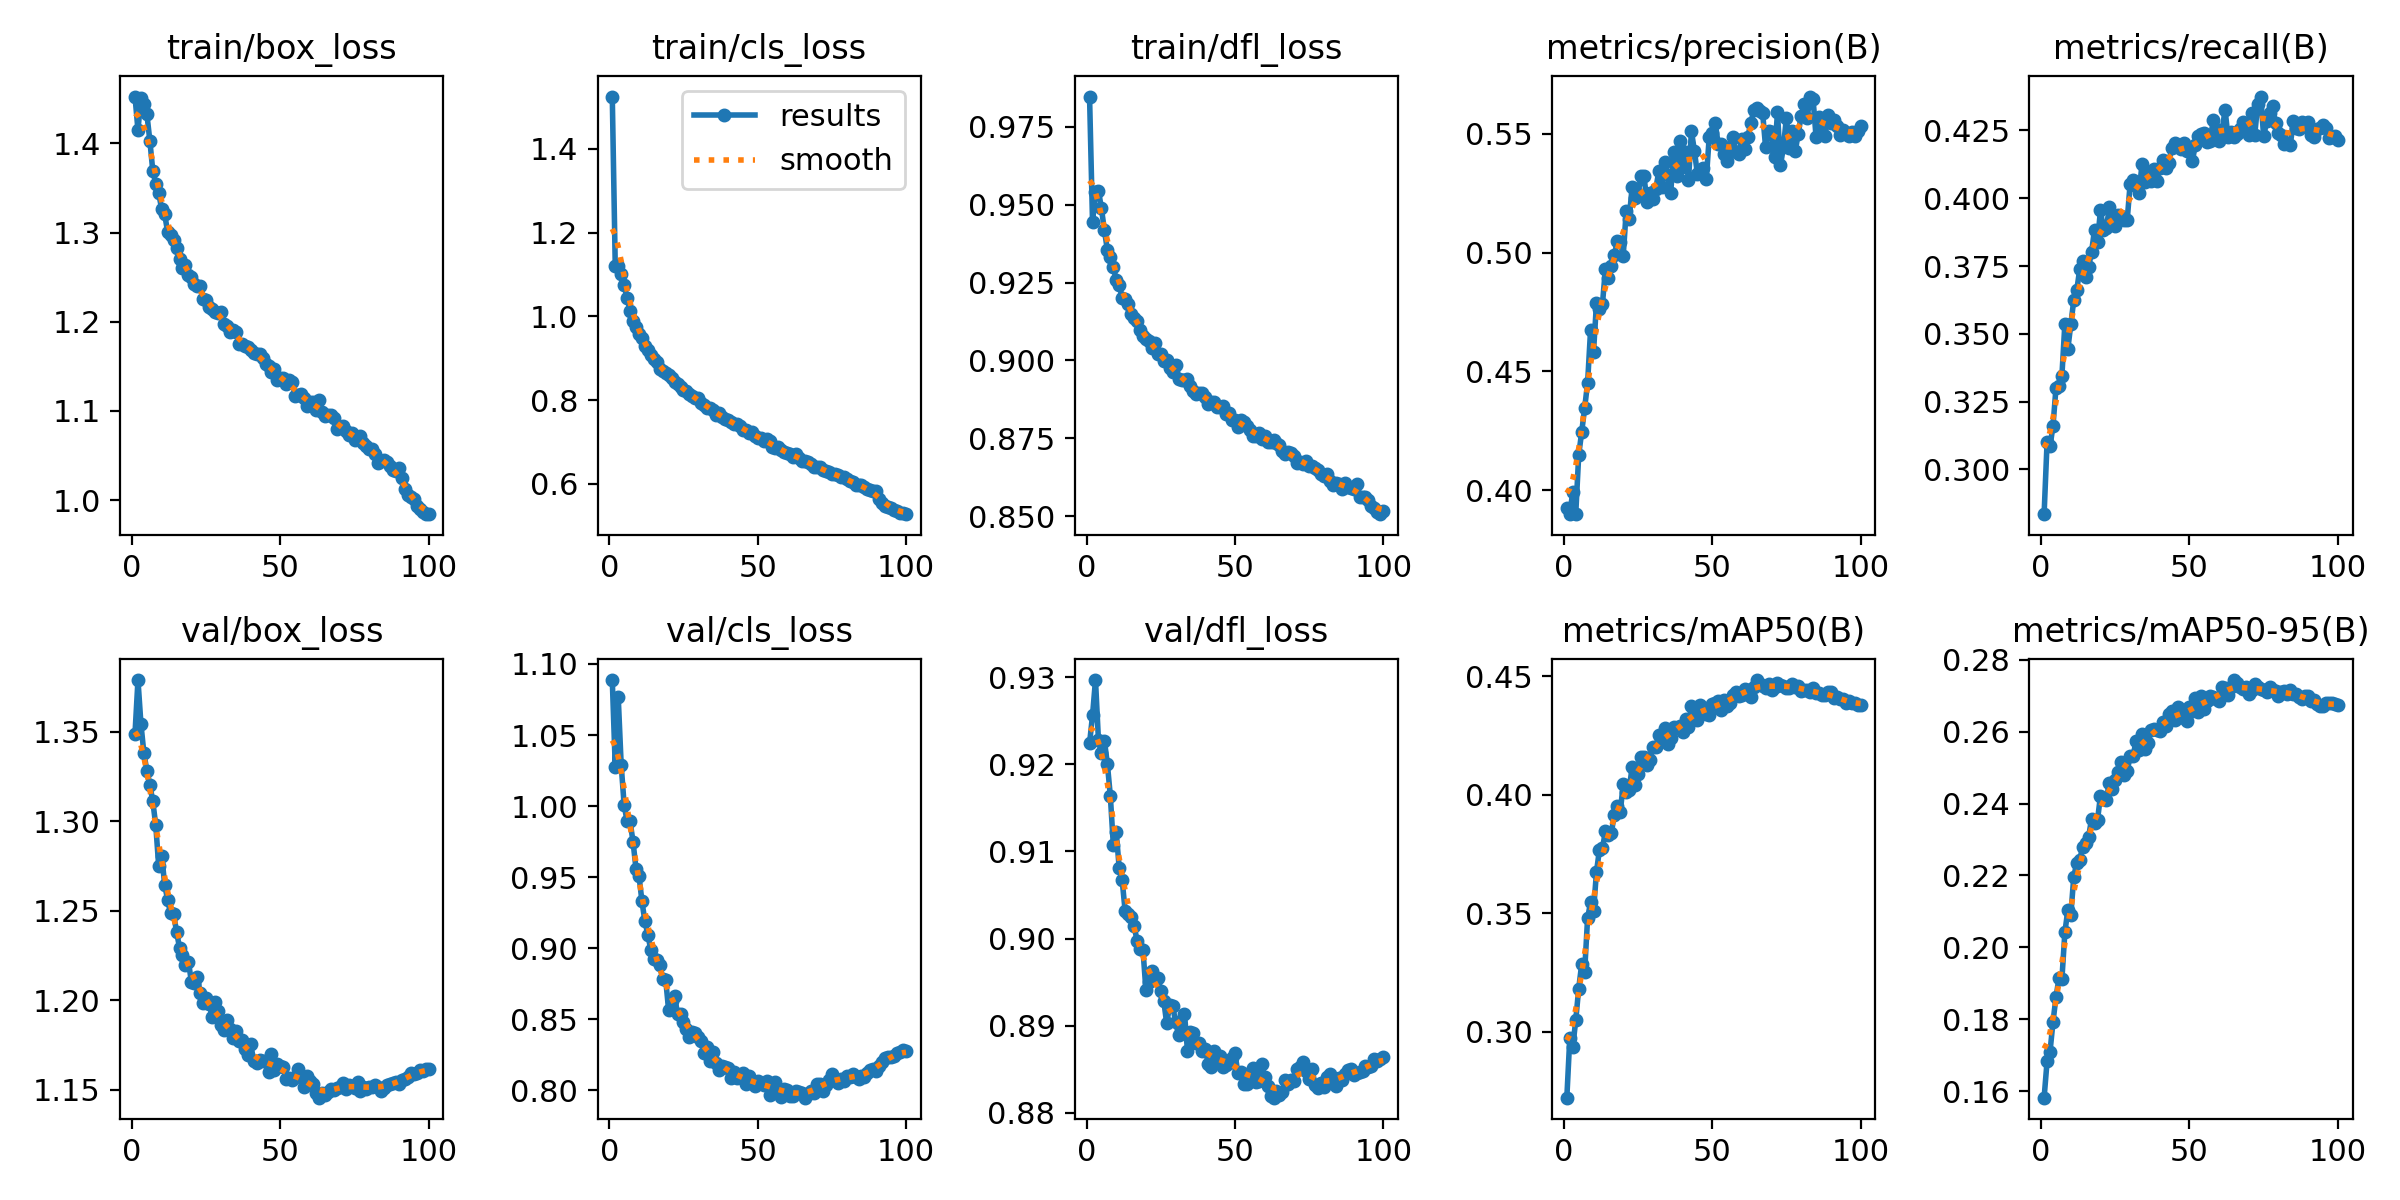

Values plotted in this chart, from the file beside it:
epoch, train/box_loss, train/cls_loss, train/dfl_loss, metrics/precision(B), metrics/recall(B), metrics/mAP50(B), metrics/mAP50-95(B), val/box_loss, val/cls_loss, val/dfl_loss, lr/pg0, lr/pg1, lr/pg2
1, 1.452, 1.525, 0.9848, 0.3925, 0.2835, 0.2722, 0.1582, 1.349, 1.089, 0.9224, 0.003325, 0.003325, 0.003325
2, 1.415, 1.121, 0.9445, 0.3901, 0.3101, 0.2974, 0.1683, 1.379, 1.028, 0.9256, 0.006593, 0.006593, 0.006593
3, 1.451, 1.12, 0.954, 0.3995, 0.3085, 0.2935, 0.1711, 1.354, 1.077, 0.9297, 0.009794, 0.009794, 0.009794
4, 1.444, 1.101, 0.9546, 0.3901, 0.3161, 0.3048, 0.1793, 1.338, 1.029, 0.9228, 0.009703, 0.009703, 0.009703
5, 1.433, 1.075, 0.9488, 0.4148, 0.33, 0.3182, 0.1862, 1.328, 1.001, 0.9213, 0.009703, 0.009703, 0.009703
6, 1.403, 1.043, 0.9418, 0.4245, 0.3308, 0.3284, 0.1914, 1.32, 0.9893, 0.9227, 0.009604, 0.009604, 0.009604
7, 1.369, 1.014, 0.9355, 0.4345, 0.3346, 0.3253, 0.1912, 1.311, 0.9891, 0.9201, 0.009505, 0.009505, 0.009505
8, 1.355, 0.9901, 0.9334, 0.4453, 0.3538, 0.348, 0.2042, 1.298, 0.9748, 0.9164, 0.009406, 0.009406, 0.009406
9, 1.344, 0.976, 0.93, 0.4674, 0.3444, 0.3546, 0.2104, 1.275, 0.9558, 0.9108, 0.009307, 0.009307, 0.009307
10, 1.326, 0.9573, 0.9258, 0.4583, 0.3534, 0.3511, 0.2089, 1.281, 0.9509, 0.9122, 0.009208, 0.009208, 0.009208
11, 1.321, 0.9477, 0.9242, 0.4788, 0.3624, 0.3675, 0.2197, 1.264, 0.933, 0.9081, 0.009109, 0.009109, 0.009109
12, 1.301, 0.9284, 0.9202, 0.4764, 0.366, 0.3769, 0.2235, 1.256, 0.9187, 0.9067, 0.00901, 0.00901, 0.00901
13, 1.297, 0.9202, 0.9196, 0.4782, 0.3738, 0.3774, 0.2244, 1.248, 0.9095, 0.9031, 0.008911, 0.008911, 0.008911
14, 1.291, 0.9076, 0.9181, 0.4931, 0.377, 0.3845, 0.2279, 1.248, 0.8985, 0.9028, 0.008812, 0.008812, 0.008812
15, 1.283, 0.8993, 0.9149, 0.4893, 0.3708, 0.3832, 0.2289, 1.238, 0.8921, 0.9025, 0.008713, 0.008713, 0.008713
16, 1.27, 0.8912, 0.9137, 0.4943, 0.3747, 0.384, 0.2307, 1.229, 0.8919, 0.9015, 0.008614, 0.008614, 0.008614
17, 1.261, 0.8754, 0.9127, 0.4988, 0.3802, 0.3915, 0.2358, 1.225, 0.888, 0.8998, 0.008515, 0.008515, 0.008515
18, 1.264, 0.8701, 0.9099, 0.5048, 0.3884, 0.3955, 0.2347, 1.22, 0.8784, 0.8988, 0.008416, 0.008416, 0.008416
19, 1.253, 0.8651, 0.9078, 0.5044, 0.3838, 0.3926, 0.2354, 1.222, 0.8779, 0.8987, 0.008317, 0.008317, 0.008317
20, 1.25, 0.8599, 0.907, 0.4985, 0.3957, 0.4044, 0.2421, 1.21, 0.8562, 0.8941, 0.008218, 0.008218, 0.008218
21, 1.242, 0.8533, 0.9063, 0.5172, 0.3883, 0.4011, 0.2411, 1.21, 0.863, 0.895, 0.008119, 0.008119, 0.008119
22, 1.24, 0.843, 0.904, 0.514, 0.3892, 0.402, 0.2411, 1.213, 0.8666, 0.8963, 0.00802, 0.00802, 0.00802
23, 1.24, 0.8397, 0.9055, 0.5273, 0.3966, 0.4117, 0.2457, 1.204, 0.8533, 0.8954, 0.007921, 0.007921, 0.007921
24, 1.225, 0.8322, 0.902, 0.5231, 0.3912, 0.4043, 0.2441, 1.198, 0.8536, 0.8955, 0.007822, 0.007822, 0.007822
25, 1.225, 0.8244, 0.902, 0.5244, 0.3896, 0.4087, 0.2465, 1.201, 0.8483, 0.894, 0.007723, 0.007723, 0.007723
26, 1.217, 0.8212, 0.8998, 0.5323, 0.3936, 0.4158, 0.2488, 1.198, 0.8431, 0.8929, 0.007624, 0.007624, 0.007624
27, 1.215, 0.8137, 0.9003, 0.532, 0.3936, 0.4159, 0.2515, 1.191, 0.8377, 0.8903, 0.007525, 0.007525, 0.007525
28, 1.211, 0.8092, 0.8975, 0.5214, 0.392, 0.4128, 0.248, 1.199, 0.8412, 0.8923, 0.007426, 0.007426, 0.007426
29, 1.21, 0.8044, 0.8964, 0.5249, 0.3919, 0.4147, 0.2489, 1.194, 0.8404, 0.8922, 0.007327, 0.007327, 0.007327
30, 1.211, 0.8065, 0.8986, 0.5225, 0.4053, 0.4203, 0.2533, 1.186, 0.8377, 0.8904, 0.007228, 0.007228, 0.007228
31, 1.198, 0.7927, 0.8941, 0.5269, 0.4067, 0.4201, 0.2533, 1.183, 0.8349, 0.8889, 0.007129, 0.007129, 0.007129
32, 1.195, 0.7881, 0.8937, 0.5341, 0.4044, 0.425, 0.2574, 1.189, 0.8265, 0.8894, 0.00703, 0.00703, 0.00703
33, 1.188, 0.7814, 0.8936, 0.5276, 0.4019, 0.4237, 0.255, 1.184, 0.8304, 0.8913, 0.006931, 0.006931, 0.006931
34, 1.191, 0.7816, 0.8941, 0.5381, 0.4126, 0.4281, 0.2595, 1.179, 0.8208, 0.8871, 0.006832, 0.006832, 0.006832
35, 1.189, 0.7769, 0.8919, 0.5327, 0.4058, 0.4214, 0.2551, 1.183, 0.8268, 0.8893, 0.006733, 0.006733, 0.006733
36, 1.175, 0.7637, 0.8903, 0.5249, 0.4091, 0.4238, 0.2567, 1.177, 0.8194, 0.8891, 0.006634, 0.006634, 0.006634
37, 1.175, 0.7691, 0.8891, 0.5421, 0.4065, 0.4285, 0.2605, 1.178, 0.8143, 0.888, 0.006535, 0.006535, 0.006535
38, 1.173, 0.7595, 0.8897, 0.5322, 0.4109, 0.4282, 0.2609, 1.173, 0.8169, 0.888, 0.006436, 0.006436, 0.006436
39, 1.172, 0.7563, 0.8894, 0.547, 0.4064, 0.4292, 0.2604, 1.17, 0.8165, 0.8871, 0.006337, 0.006337, 0.006337
40, 1.168, 0.753, 0.8882, 0.536, 0.4111, 0.4263, 0.2602, 1.175, 0.8155, 0.8873, 0.006238, 0.006238, 0.006238
41, 1.165, 0.7475, 0.8859, 0.5424, 0.414, 0.432, 0.2628, 1.166, 0.8085, 0.8856, 0.006139, 0.006139, 0.006139
42, 1.164, 0.7439, 0.8867, 0.5304, 0.4111, 0.4287, 0.2614, 1.165, 0.8128, 0.8852, 0.00604, 0.00604, 0.00604
43, 1.164, 0.7431, 0.8865, 0.5509, 0.413, 0.4373, 0.2649, 1.166, 0.8088, 0.8871, 0.005941, 0.005941, 0.005941
44, 1.159, 0.7385, 0.8852, 0.5427, 0.4184, 0.4362, 0.2657, 1.166, 0.8103, 0.8863, 0.005842, 0.005842, 0.005842
45, 1.153, 0.7298, 0.8852, 0.5331, 0.4205, 0.4317, 0.2631, 1.166, 0.8119, 0.8865, 0.005743, 0.005743, 0.005743
46, 1.151, 0.728, 0.8853, 0.5348, 0.4198, 0.4381, 0.2669, 1.16, 0.8045, 0.8853, 0.005644, 0.005644, 0.005644
47, 1.144, 0.7228, 0.8827, 0.5357, 0.4182, 0.4358, 0.2655, 1.17, 0.8097, 0.8855, 0.005545, 0.005545, 0.005545
48, 1.147, 0.723, 0.883, 0.5307, 0.4204, 0.4343, 0.2637, 1.161, 0.8049, 0.8857, 0.005446, 0.005446, 0.005446
49, 1.135, 0.7139, 0.8808, 0.5487, 0.4172, 0.4338, 0.2629, 1.164, 0.8032, 0.8863, 0.005347, 0.005347, 0.005347
50, 1.137, 0.7093, 0.8808, 0.5501, 0.4181, 0.4385, 0.2669, 1.163, 0.8061, 0.8869, 0.005248, 0.005248, 0.005248
51, 1.137, 0.7109, 0.8785, 0.5543, 0.4139, 0.4388, 0.2656, 1.163, 0.8049, 0.8845, 0.005149, 0.005149, 0.005149
52, 1.13, 0.7034, 0.8809, 0.5458, 0.4198, 0.4396, 0.2693, 1.156, 0.8033, 0.8847, 0.00505, 0.00505, 0.00505
53, 1.135, 0.7072, 0.8802, 0.5455, 0.423, 0.4358, 0.2655, 1.157, 0.8065, 0.8833, 0.004951, 0.004951, 0.004951
54, 1.132, 0.7021, 0.8789, 0.5414, 0.4236, 0.4398, 0.27, 1.156, 0.7963, 0.8833, 0.004852, 0.004852, 0.004852
55, 1.117, 0.6887, 0.8776, 0.5384, 0.424, 0.4375, 0.2662, 1.157, 0.8035, 0.8846, 0.004753, 0.004753, 0.004753
56, 1.118, 0.6859, 0.8759, 0.5443, 0.4208, 0.4388, 0.2684, 1.161, 0.8058, 0.8852, 0.004654, 0.004654, 0.004654
57, 1.119, 0.688, 0.8756, 0.5486, 0.4212, 0.4423, 0.2699, 1.157, 0.7997, 0.8835, 0.004555, 0.004555, 0.004555
58, 1.115, 0.6821, 0.8766, 0.5421, 0.4288, 0.4435, 0.2697, 1.151, 0.7949, 0.8836, 0.004456, 0.004456, 0.004456
59, 1.106, 0.6752, 0.8747, 0.5414, 0.4254, 0.4415, 0.2689, 1.157, 0.8012, 0.8856, 0.004357, 0.004357, 0.004357
60, 1.11, 0.6738, 0.8758, 0.5477, 0.421, 0.442, 0.2684, 1.155, 0.7999, 0.8841, 0.004258, 0.004258, 0.004258
... 40 more rows
